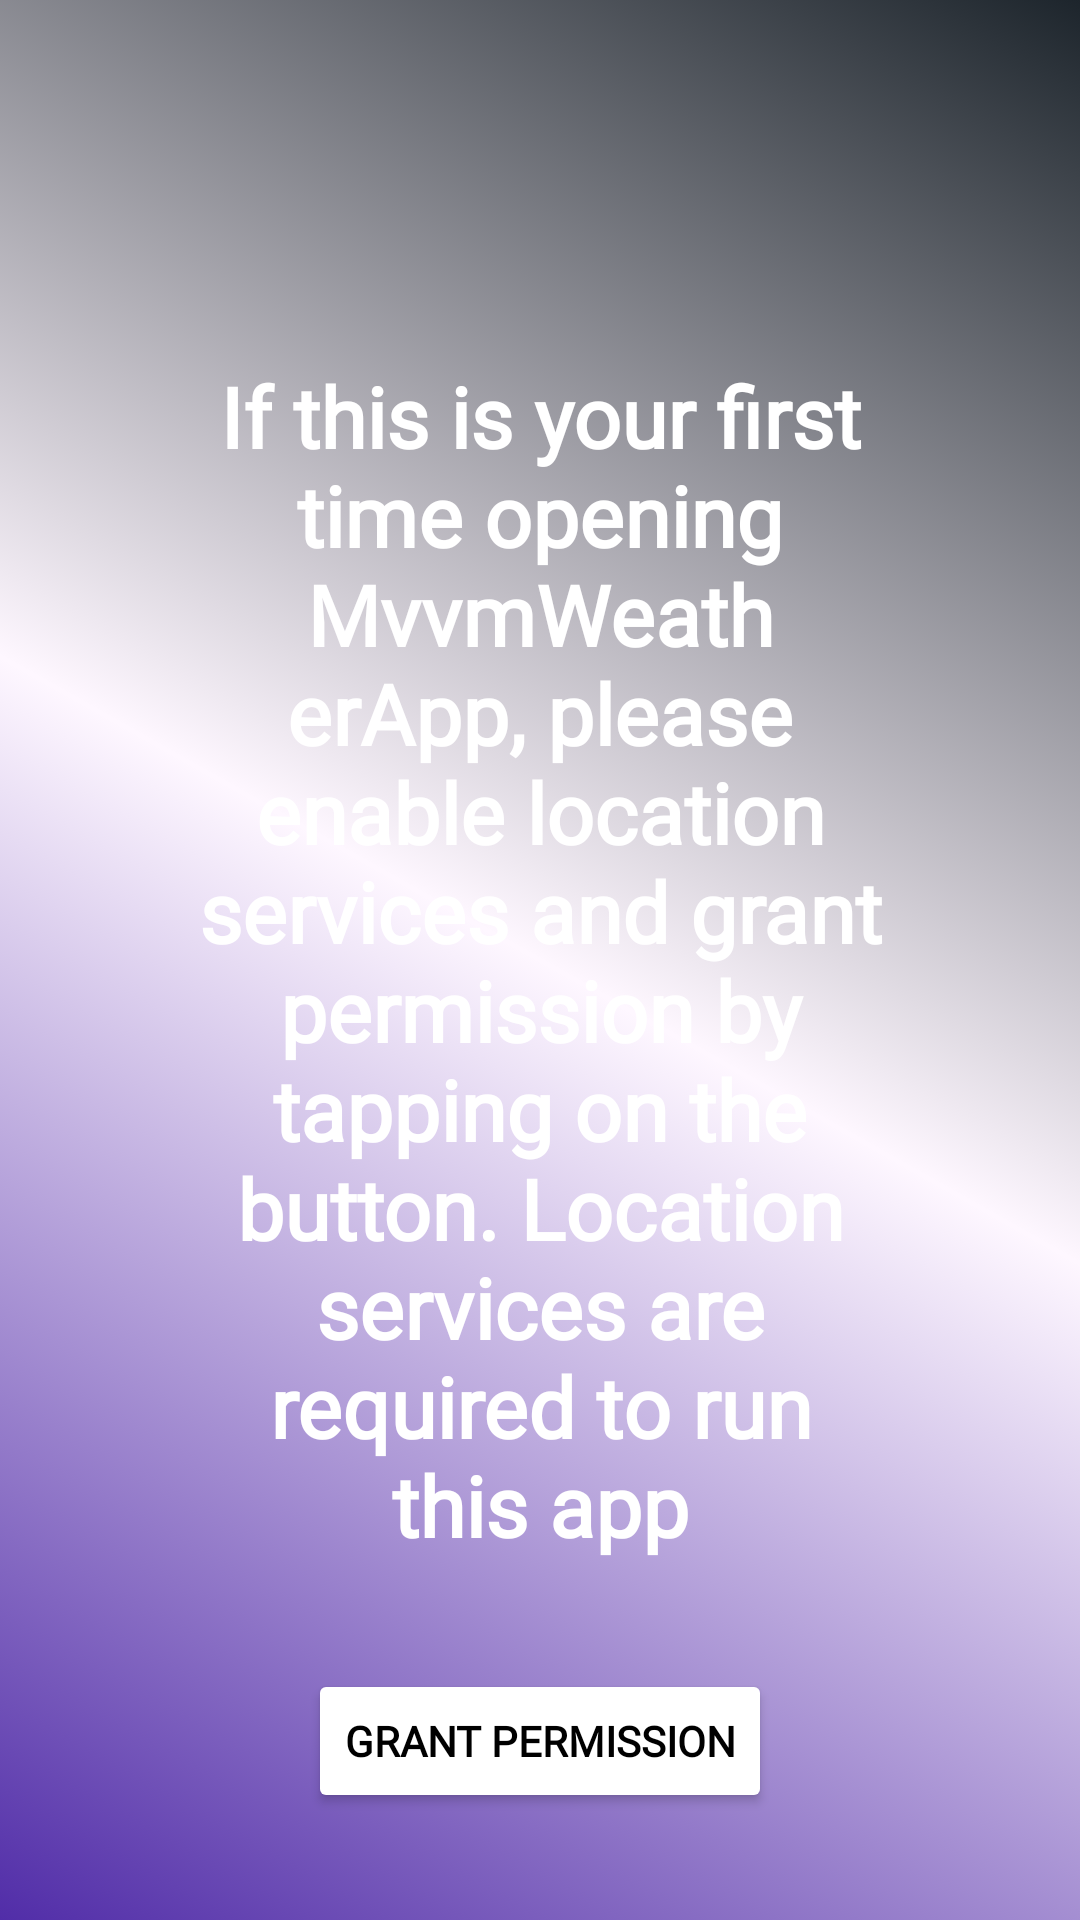

Android layout source for this screen:
<!-- AndroidManifest.xml: application theme Theme.MvvmWeatherApp -->
<!-- res/layout/activity_first_time_app_opening.xml -->
<?xml version="1.0" encoding="utf-8"?>
<androidx.constraintlayout.widget.ConstraintLayout xmlns:android="http://schemas.android.com/apk/res/android"
    xmlns:app="http://schemas.android.com/apk/res-auto"
    xmlns:tools="http://schemas.android.com/tools"
    android:layout_width="match_parent"
    android:layout_height="match_parent"
    tools:context=".ui.mainactivity.FirstTimeAppOpening"
    android:background="@drawable/weathertodaycardviewbg">

    <TextView
        android:id="@+id/textView4"
        android:layout_width="0dp"
        android:layout_height="wrap_content"
        android:layout_marginStart="64dp"
        android:layout_marginEnd="64dp"
        android:fontFamily="@font/raleway_semibold"
        android:text="@string/if_this_is_your_first_time_opening_mvvmweatherapp_please_enable_location_services_and_grant_permission_by_tapping_on_the_button_location_services_are_required_to_run_this_app"
        android:textAlignment="center"
        android:textColor="@color/white"
        android:textSize="28sp"
        android:textStyle="bold"
        app:layout_constraintBottom_toBottomOf="parent"
        app:layout_constraintEnd_toEndOf="parent"
        app:layout_constraintHorizontal_bias="0.5"
        app:layout_constraintStart_toStartOf="parent"
        app:layout_constraintTop_toTopOf="parent" />

    <Button
        android:id="@+id/buttonGrantPermission"
        android:layout_width="wrap_content"
        android:layout_height="wrap_content"
        android:backgroundTint="@color/white"
        android:fontFamily="@font/raleway_semibold"
        android:text="Grant Permission"
        android:textAlignment="center"
        android:textColor="@color/black"
        android:textSize="14sp"
        android:textStyle="bold"
        app:icon="@drawable/baseline_location_on_24"
        app:iconSize="50dp"
        app:iconTint="@color/black"
        app:layout_constraintBottom_toBottomOf="parent"
        app:layout_constraintEnd_toEndOf="parent"
        app:layout_constraintHorizontal_bias="0.5"
        app:layout_constraintStart_toStartOf="parent"
        app:layout_constraintTop_toBottomOf="@+id/textView4"
        app:layout_constraintVertical_bias="0.5"
        app:rippleColor="@color/teal700"
        app:strokeColor="@color/black"
        app:strokeWidth="4dp" />

</androidx.constraintlayout.widget.ConstraintLayout>
<!-- resources referenced by this layout -->
<resources>
  <color name="black">#000000</color>
  <color name="teal700">#00796B</color>
  <color name="white">#FFFFFFFF</color>
  <!-- drawable weathertodaycardviewbg (drawable) -->
  <?xml version="1.0" encoding="utf-8"?>
  <selector xmlns:android="http://schemas.android.com/apk/res/android">
  
      <item>
  
          <shape> android:shape="rectangle">
  
              <gradient android:startColor="#512DA8"
                  android:endColor="#1D252C"
                  android:centerColor="@color/bluish"
                  android:angle="45"/>
  
          </shape>
  
  
  
      </item>
  
  
  </selector>
  <string name="if_this_is_your_first_time_opening_mvvmweatherapp_please_enable_location_services_and_grant_permission_by_tapping_on_the_button_location_services_are_required_to_run_this_app">If this is your first time opening MvvmWeatherApp, please enable location services and grant permission by tapping on the button. Location services are required to run this app</string>
  <style name="Theme.MvvmWeatherApp" parent="Base.Theme.MvvmWeatherApp" />
  <color name="bluish">#2C3E50</color>
  <style name="Base.Theme.MvvmWeatherApp" parent="Theme.Material3.DayNight.NoActionBar">
  
          
          
      </style>
</resources>
